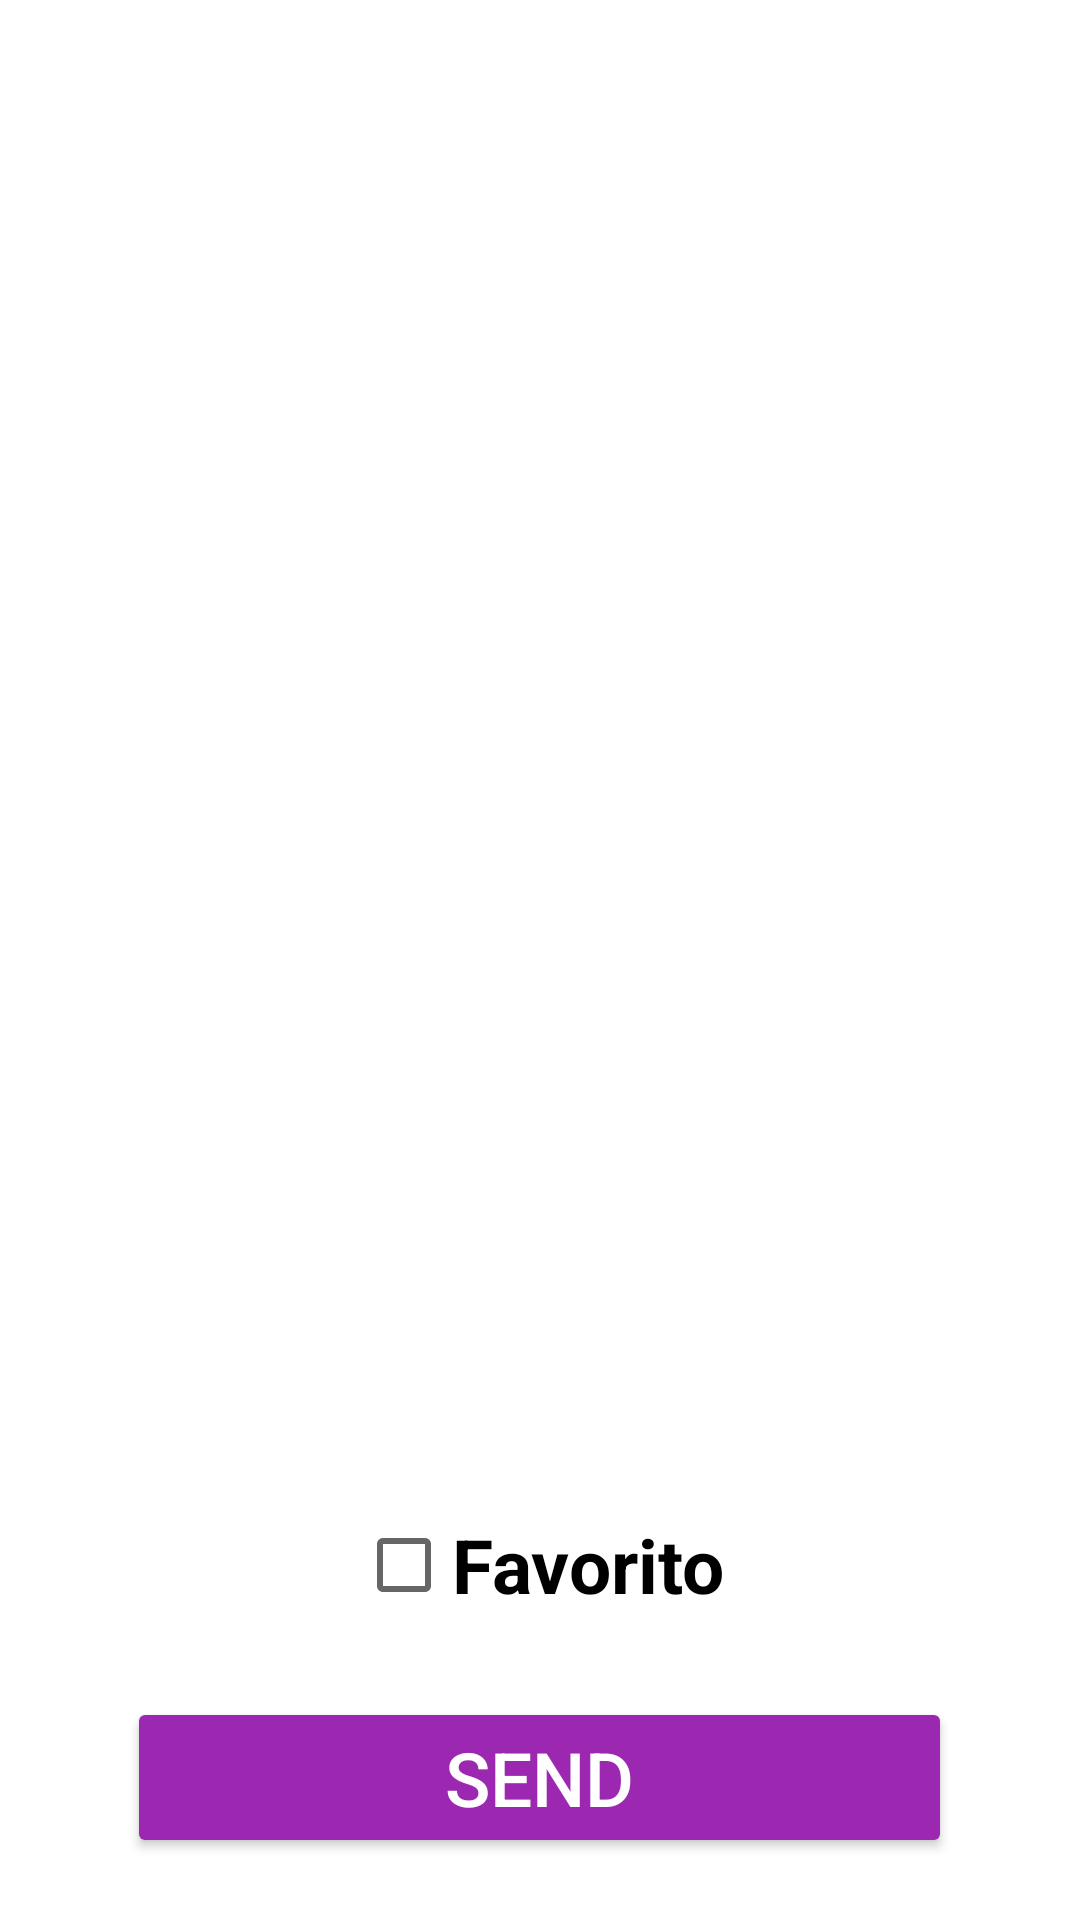

This screen was rendered from an Android layout file. Write that file and the resources it references.
<!-- AndroidManifest.xml: application theme Theme.StartFitness -->
<!-- res/layout/activity_brazo.xml -->
<?xml version="1.0" encoding="utf-8"?>
<LinearLayout xmlns:android="http://schemas.android.com/apk/res/android"
    xmlns:app="http://schemas.android.com/apk/res-auto"
    xmlns:tools="http://schemas.android.com/tools"
    android:layout_width="match_parent"
    android:layout_height="match_parent"
    android:orientation="vertical"
    tools:context=".BrazoActivity">

    <ImageView
        android:id="@+id/photo"
        android:layout_width="411dp"
        android:layout_height="386dp"
        android:layout_gravity="center"
        android:contentDescription="@string/brazo" />

    <androidx.constraintlayout.widget.ConstraintLayout
        android:layout_width="match_parent"
        android:layout_height="51dp">

    </androidx.constraintlayout.widget.ConstraintLayout>

    <TextView
        android:id="@+id/name"
        android:layout_width="wrap_content"
        android:layout_height="wrap_content"
        android:layout_gravity="center"
        android:textAlignment="center"
        android:textSize="25sp" />

    <TextView
        android:id="@+id/description"
        android:layout_width="wrap_content"
        android:layout_height="wrap_content"
        android:layout_gravity="center"
        android:textAlignment="center"
        android:textSize="20sp" />

    <CheckBox
        android:id="@+id/favoriteBrazo"
        android:layout_width="wrap_content"
        android:layout_height="wrap_content"
        android:layout_gravity="center"
        android:onClick="onFavoriteClicked"
        android:text="@string/favorite"
        android:textSize="25sp"
        android:textStyle="bold"/>

    <Button
        android:id="@+id/buttonSend"
        android:layout_width="275dp"
        android:layout_height="wrap_content"
        android:layout_gravity="center"
        android:layout_marginTop="20dp"
        android:backgroundTint="#9C27B0"
        android:onClick="onSendMessage"
        android:text="@string/send"
        android:textAlignment="center"
        android:textColor="@color/white"
        android:textSize="25sp"
        app:icon="@android:drawable/ic_dialog_email"
        app:rippleColor="#9C27B0" />

</LinearLayout>
<!-- resources referenced by this layout -->
<resources>
  <string name="brazo">BRAZO</string>
  <string name="favorite">Favorito</string>
  <string name="send">SEND</string>
  <style name="Theme.StartFitness" parent="Theme.MaterialComponents.DayNight.DarkActionBar">
          
          <item name="colorPrimary">@color/purple_500</item>
          <item name="colorPrimaryVariant">@color/purple_700</item>
          <item name="colorOnPrimary">@color/white</item>
          
          <item name="colorSecondary">@color/teal_200</item>
          <item name="colorSecondaryVariant">@color/teal_700</item>
          <item name="colorOnSecondary">@color/black</item>
          
          <item name="android:statusBarColor" tools:targetApi="l">?attr/colorPrimaryVariant</item>
          
      </style>
  <!-- not gathered from this repository: default colours our renderer supplied (Android Studio template values) -->
  <color name="purple_500">#FF6200EE</color>
  <color name="purple_700">#FF3700B3</color>
  <color name="teal_200">#FF03DAC5</color>
  <color name="teal_700">#FF018786</color>
  <color name="black">#FF000000</color>
  <color name="white">#FFFFFFFF</color>
</resources>
